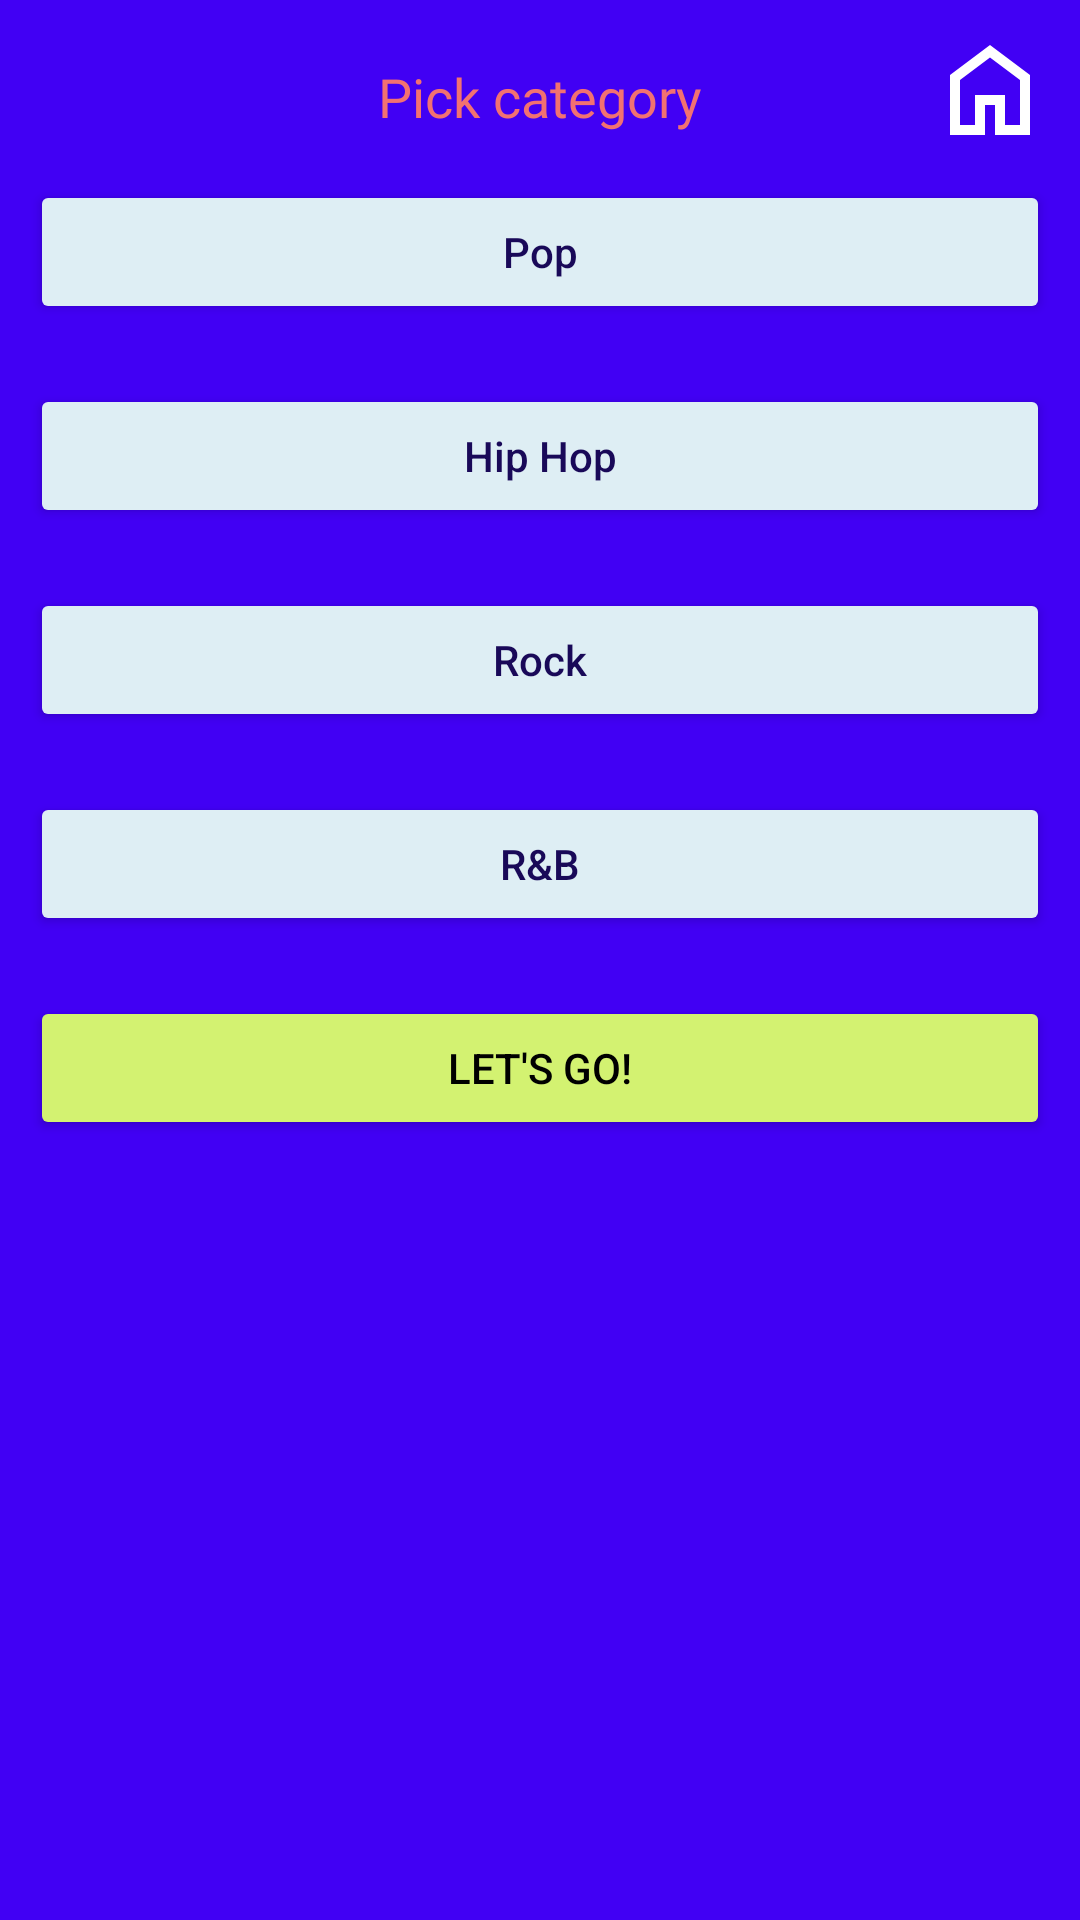

Here is an Android app screen rendered from its layout file. Give the layout XML and the strings, colors and styles it references.
<!-- AndroidManifest.xml: application theme Theme.CS2340Spotify_Wrapped -->
<!-- res/layout/activity_quiz_topic.xml -->
<?xml version="1.0" encoding="utf-8"?>
<RelativeLayout
    xmlns:android="http://schemas.android.com/apk/res/android"
    xmlns:tools="http://schemas.android.com/tools"
    android:layout_width="match_parent"
    android:layout_height="match_parent"
    android:background="@color/violetBlue">
    <ImageButton
        android:id="@+id/home_btn"
        android:layout_width="wrap_content"
        android:layout_height="wrap_content"
        android:src="@drawable/home"
        android:background="#00000000"
        android:layout_marginTop="10dp"
        android:layout_marginRight="10dp"
        android:layout_alignParentRight="true" />

    <TextView
        android:layout_width="match_parent"
        android:layout_height="wrap_content"
        android:layout_centerHorizontal="true"
        android:text="Pick category"
        android:textAlignment="center"
        android:layout_marginTop="20dp"
        android:textColor="#F27171"
        android:fontFamily="@font/montserrat_bold"
        android:textSize="18dp"
        />

    <LinearLayout
        android:id="@+id/category_option"
        android:layout_width="match_parent"
        android:layout_height="wrap_content"
        android:layout_below="@+id/home_btn"
        android:orientation="vertical"
        >
        <Button
            android:id="@+id/OPTION1"
            android:layout_width="match_parent"
            android:layout_height="wrap_content"
            android:text="Pop"
            android:layout_margin="10dp"
            android:padding="4dp"
            android:textAllCaps="false"
            android:backgroundTint="@color/skyBlue_light"
            android:textColor="@color/violetBlue_dark"
            />
        <Button
            android:id="@+id/OPTION2"
            android:layout_width="match_parent"
            android:layout_height="wrap_content"
            android:text="Hip Hop"
            android:layout_margin="10dp"
            android:padding="4dp"
            android:textAllCaps="false"
            android:backgroundTint="@color/skyBlue_light"
            android:textColor="@color/violetBlue_dark"
            />
        <Button
            android:id="@+id/OPTION3"
            android:layout_width="match_parent"
            android:layout_height="wrap_content"
            android:text="Rock"
            android:layout_margin="10dp"
            android:padding="4dp"
            android:textAllCaps="false"
            android:backgroundTint="@color/skyBlue_light"
            android:textColor="@color/violetBlue_dark"
            />
        <Button
            android:id="@+id/OPTION4"
            android:layout_width="match_parent"
            android:layout_height="wrap_content"
            android:text="R&amp;B"
            android:layout_margin="10dp"
            android:padding="4dp"
            android:textAllCaps="false"
            android:backgroundTint="@color/skyBlue_light"
            android:textColor="@color/violetBlue_dark"
            />


    </LinearLayout>
<Button
    android:layout_width="match_parent"
    android:layout_height="wrap_content"
    android:text="Let's Go!"
    android:layout_below="@+id/category_option"
    android:layout_margin="10dp"
    android:padding="4dp"
    android:backgroundTint="@color/yellowGreen"
    android:textColor="@color/black"
/>



</RelativeLayout>
<!-- resources referenced by this layout -->
<resources>
  <color name="black">#FF000000</color>
  <color name="skyBlue_light">#DEEEF4</color>
  <color name="violetBlue">#4100F4</color>
  <color name="violetBlue_dark">#190958</color>
  <color name="yellowGreen">#D3F271</color>
  <!-- drawable home (drawable) -->
  <vector android:height="40dp" android:tint="#FFFFFF"
      android:viewportHeight="960" android:viewportWidth="960"
      android:width="40dp" xmlns:android="http://schemas.android.com/apk/res/android">
      <path android:fillColor="@android:color/white" android:pathData="M240,760L360,760L360,520L600,520L600,760L720,760L720,400L480,220L240,400L240,760ZM160,840L160,360L480,120L800,360L800,840L520,840L520,600L440,600L440,840L160,840ZM480,490L480,490L480,490L480,490L480,490L480,490L480,490L480,490L480,490L480,490Z"/>
  </vector>
  <style name="Theme.CS2340Spotify_Wrapped" parent="Base.Theme.CS2340Spotify_Wrapped" />
  <style name="Base.Theme.CS2340Spotify_Wrapped" parent="Theme.Material3.DayNight.NoActionBar">
          
          
      </style>
</resources>
